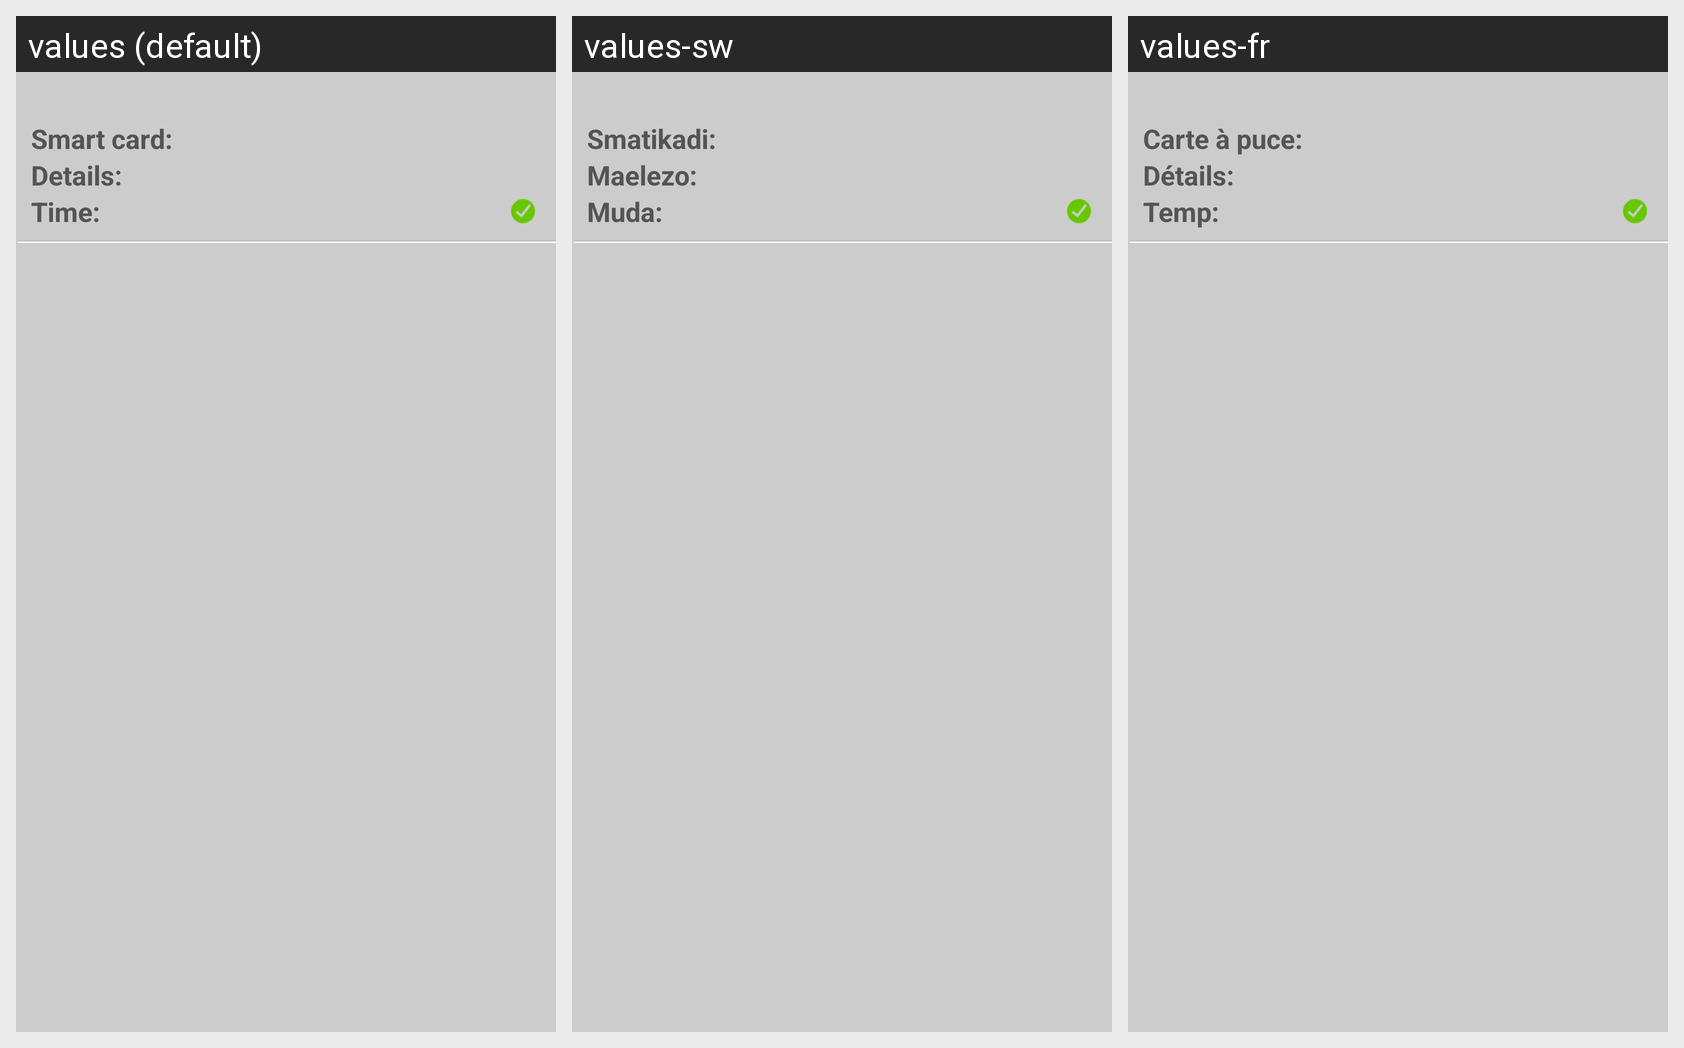

Here is an Android app screen in its default locale and in the app's own translations. Write out the translated-string differences for the strings that appear on this screen.
Android screen res/layout/view_account_bill_item.xml rendered under 3 locales, left to right: values (default), values-sw, values-fr. Device: Nexus 5 (rendered at 1080×1920; each locale shown at half size, 540×960, under a caption strip naming it); theme AppTheme.
Strings drawn on this screen, with the default value and each locale's value (text and hints the layout hard-codes, and strings that could not be matched under every locale, appear in the picture but are not listed):

smart_card_no
  values: Smart card:
  values-sw: Smatikadi:
  values-fr: Carte à puce:

details
  values: Details:
  values-sw: Maelezo:
  values-fr: Détails:

time
  values: Time:
  values-sw: Muda:
  values-fr: Temp:
